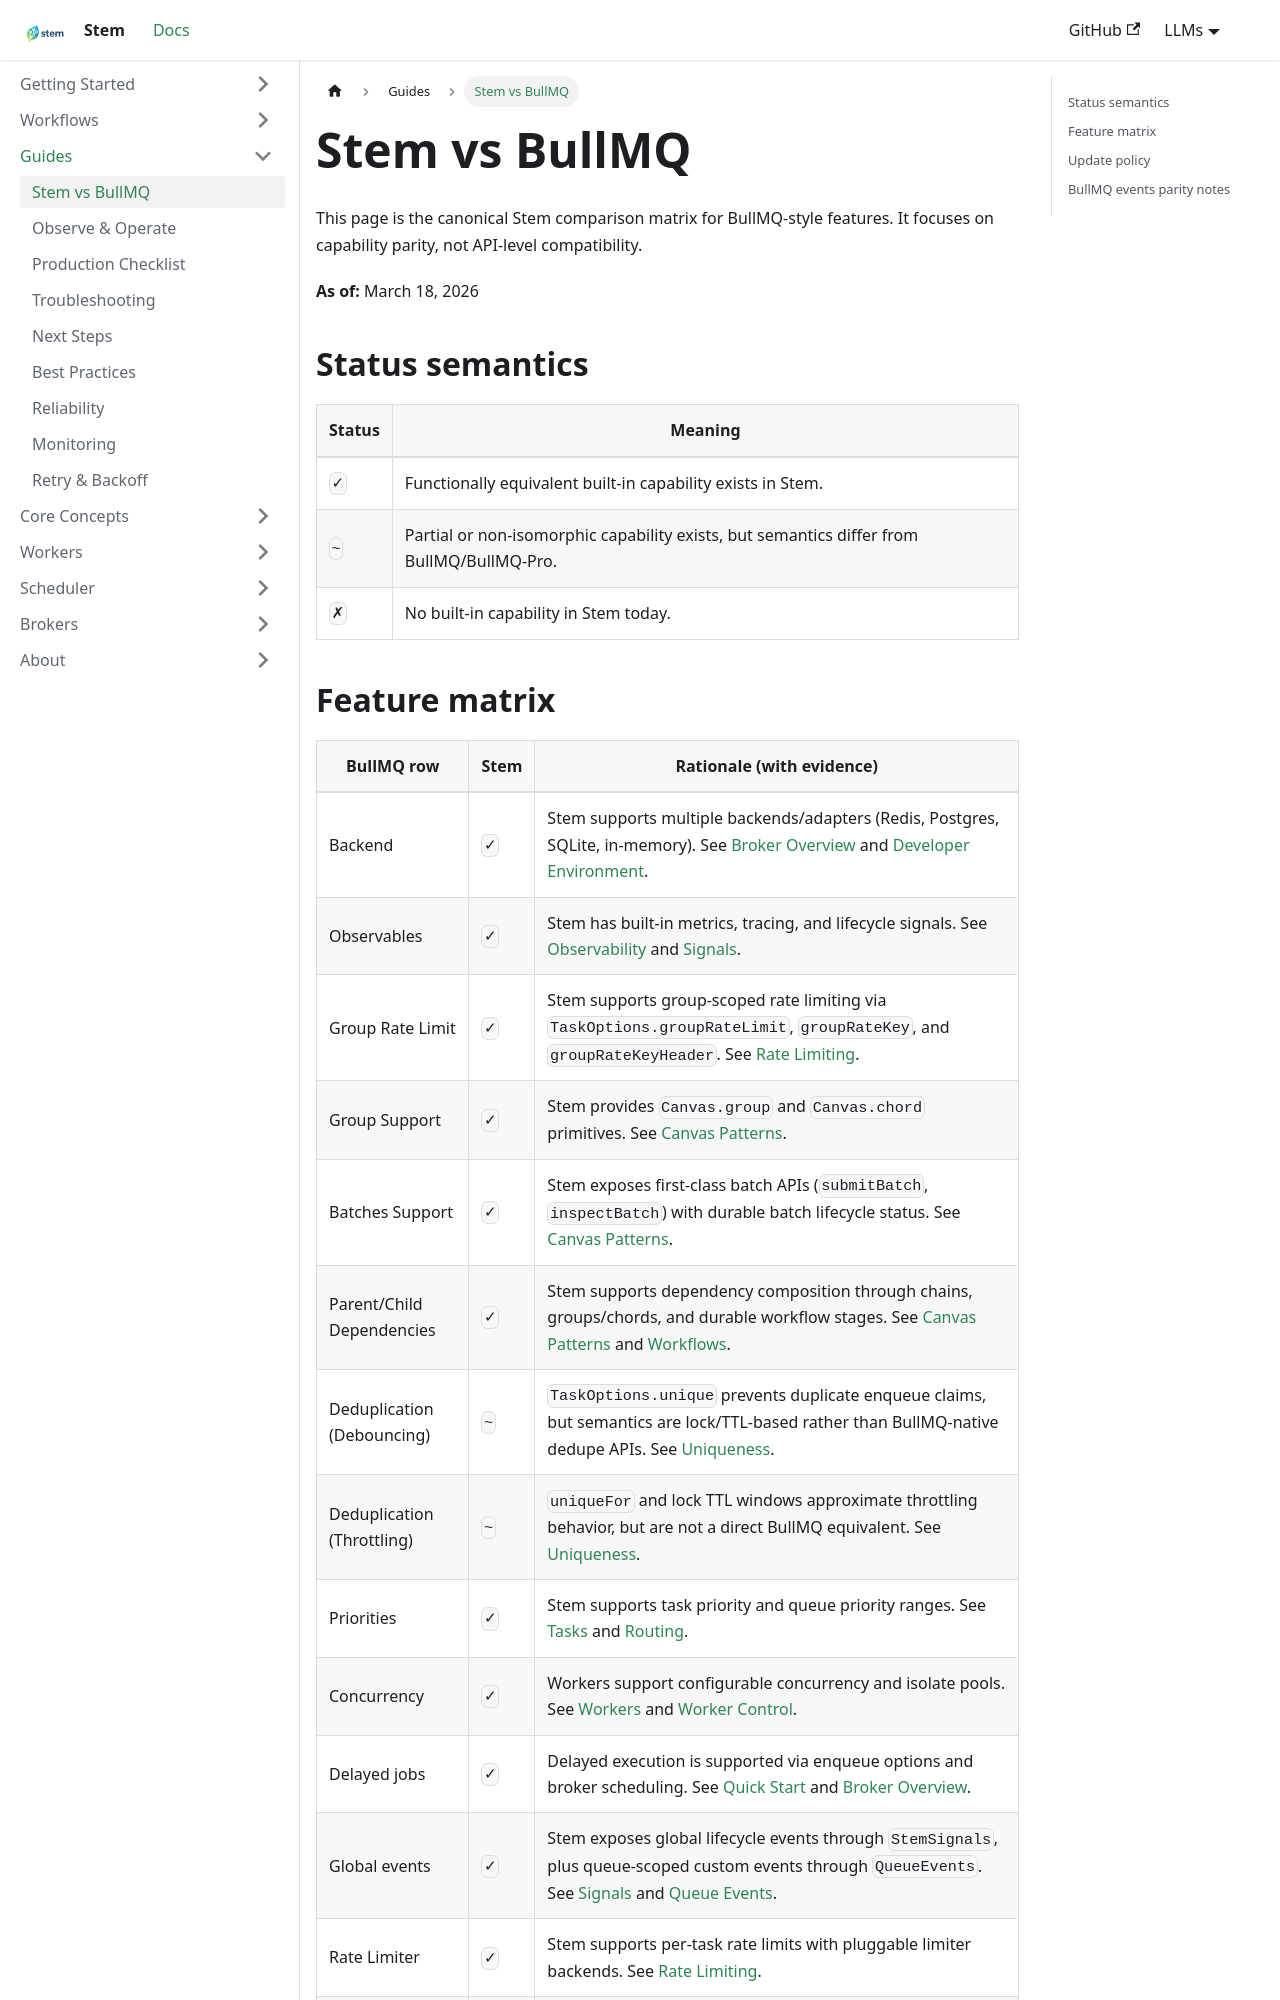

repository: kingwill101/stem · page: comparisons/stem-vs-bullmq/index.html · generator: docusaurus

---
title: Stem vs BullMQ
sidebar_label: Stem vs BullMQ
sidebar_position: 1
slug: /comparisons/stem-vs-bullmq
---

This page is the canonical Stem comparison matrix for BullMQ-style features.
It focuses on capability parity, not API-level compatibility.

**As of:** March 18, 2026

## Status semantics

| Status | Meaning |
| --- | --- |
| `✓` | Functionally equivalent built-in capability exists in Stem. |
| `~` | Partial or non-isomorphic capability exists, but semantics differ from BullMQ/BullMQ-Pro. |
| `✗` | No built-in capability in Stem today. |
